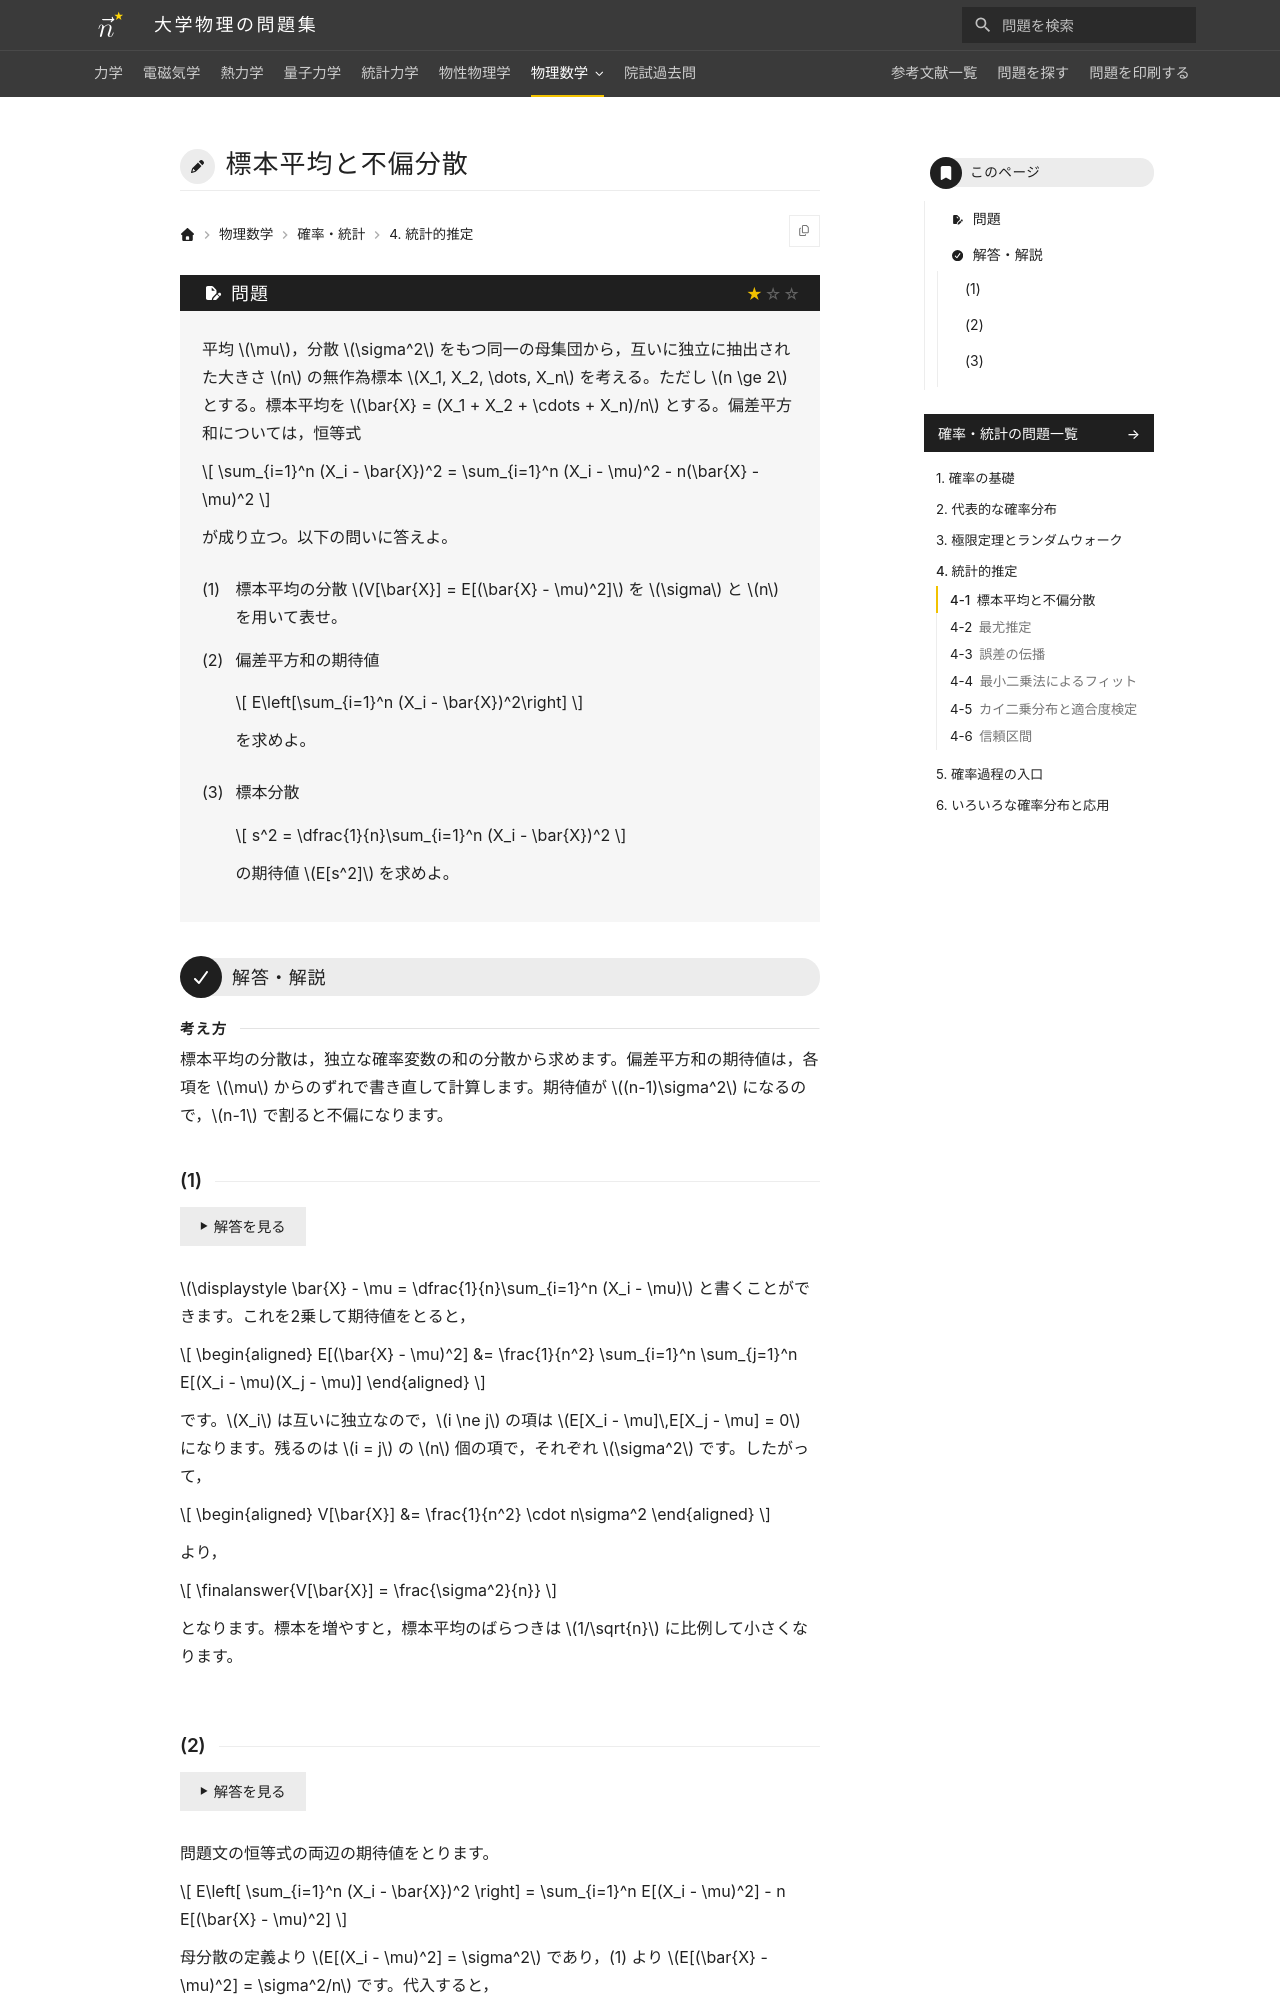

repository: Nanana-2/physics-site · page: 13probability_statistics/04/04_010/index.html · generator: mkdocs

---
tags:
  - 基本
---

# 標本平均と不偏分散

## 問題
平均 $\mu$，分散 $\sigma^2$ をもつ同一の母集団から，互いに独立に抽出された大きさ $n$ の無作為標本 $X_1, X_2, \dots, X_n$ を考える。ただし $n \ge 2$ とする。標本平均を $\bar{X} = (X_1 + X_2 + \cdots + X_n)/n$ とする。偏差平方和については，恒等式

$$
\sum_{i=1}^n (X_i - \bar{X})^2 = \sum_{i=1}^n (X_i - \mu)^2 - n(\bar{X} - \mu)^2
$$

が成り立つ。以下の問いに答えよ。

(1) 標本平均の分散 $V[\bar{X}] = E[(\bar{X} - \mu)^2]$ を $\sigma$ と $n$ を用いて表せ。

(2) 偏差平方和の期待値 $E\left[\sum_{i=1}^n (X_i - \bar{X})^2\right]$ を求めよ。

(3) 標本分散 $s^2 = \dfrac{1}{n}\sum_{i=1}^n (X_i - \bar{X})^2$ の期待値 $E[s^2]$ を求めよ。

---

## 解答・解説
